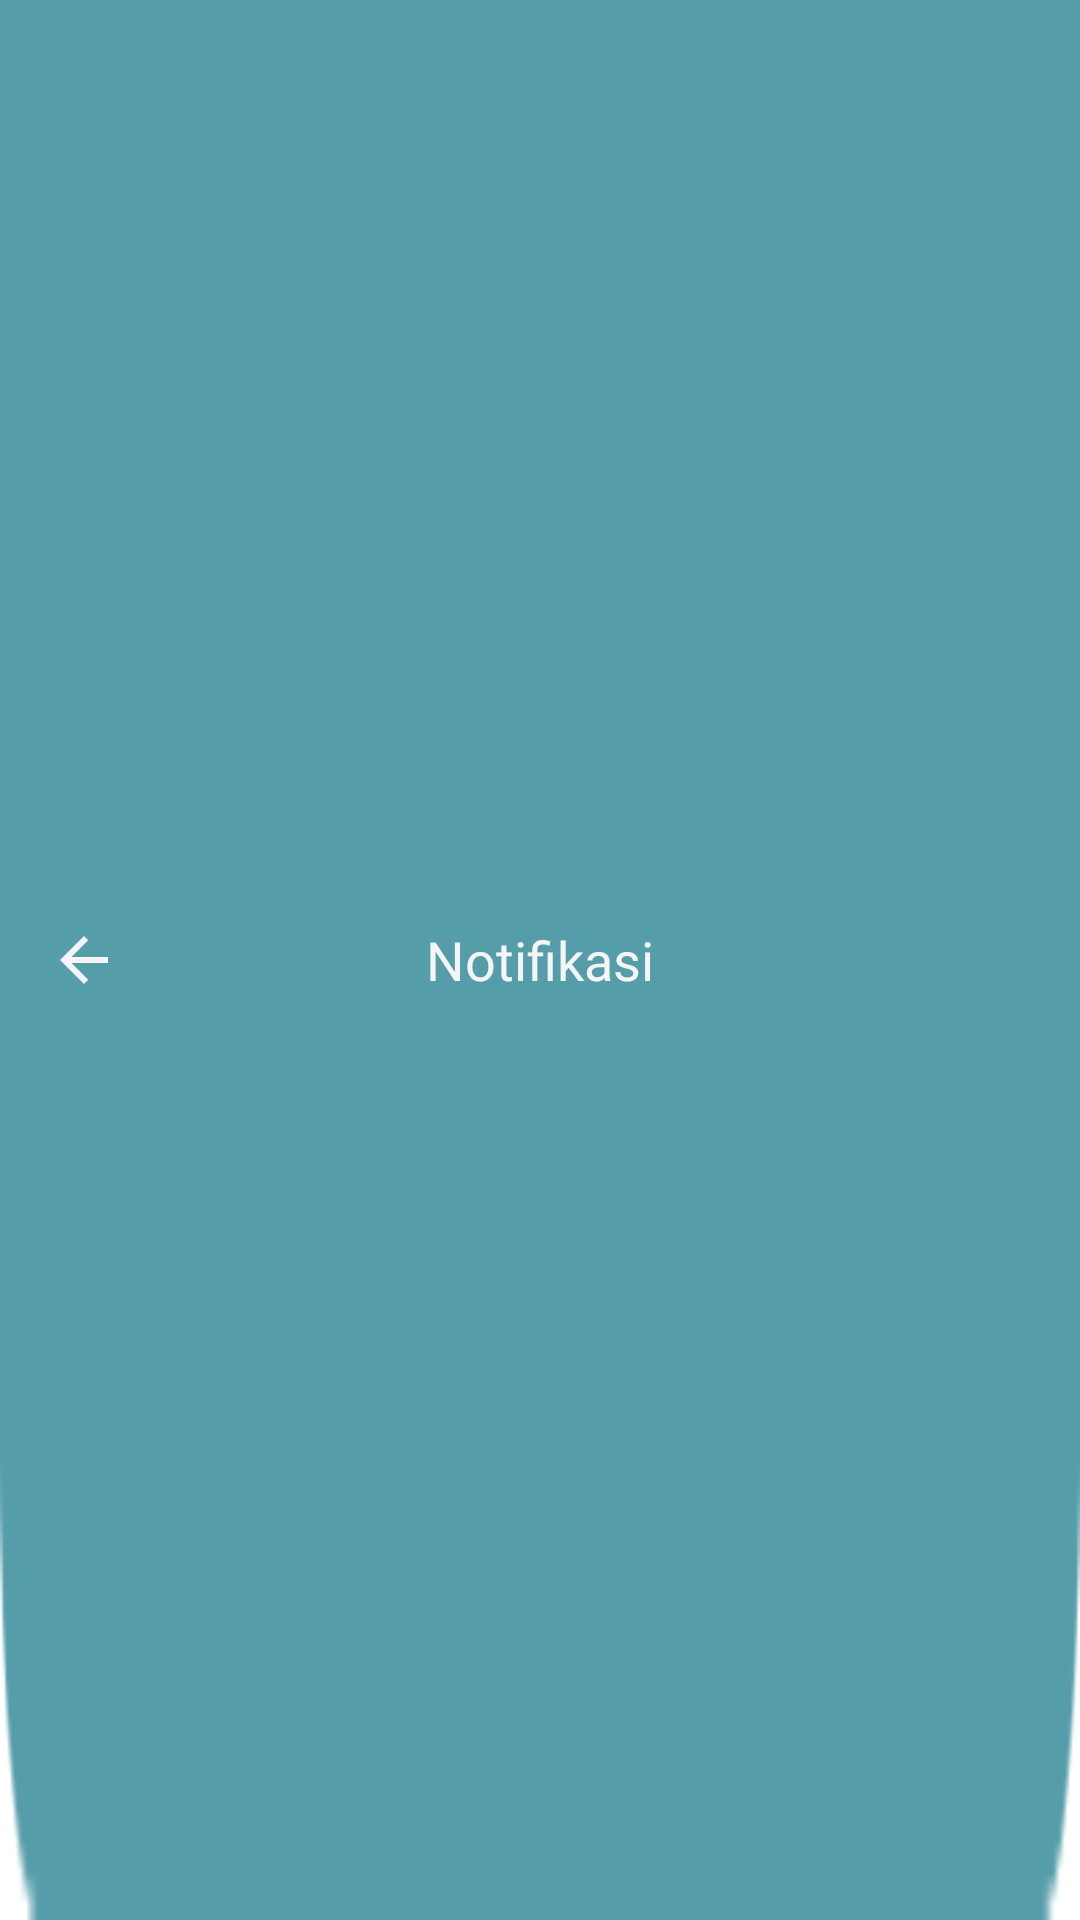

Layout XML and referenced resources for this Android screen:
<!-- AndroidManifest.xml: application theme Theme.CMAS -->
<!-- res/layout/custom_toolbar.xml -->
<?xml version="1.0" encoding="utf-8"?>
<androidx.appcompat.widget.Toolbar xmlns:android="http://schemas.android.com/apk/res/android"
    android:layout_width="match_parent"
    android:layout_height="wrap_content"
    xmlns:app="http://schemas.android.com/apk/res-auto"
    android:id="@+id/toolbar_new_page"
    android:background="@drawable/bg_toolbar">

    <ImageView
        android:id="@+id/nav_back"
        android:layout_width="wrap_content"
        android:layout_height="wrap_content"
        android:src="@drawable/ic_arrow_back"/>

    <TextView
        android:id="@+id/tv_toolbar_name"
        android:layout_width="wrap_content"
        android:layout_height="wrap_content"
        android:text="@string/notification"
        android:fontFamily="@font/poppins_bold"
        android:layout_gravity="center_horizontal"
        android:textColor="@color/white"
        android:textSize="18sp"/>

</androidx.appcompat.widget.Toolbar>
<!-- resources referenced by this layout -->
<resources>
  <color name="white">#F5F5F5</color>
  <!-- drawable bg_toolbar: png bitmap (drawable, 613 bytes) -->
  <!-- drawable ic_arrow_back (drawable) -->
  <vector android:autoMirrored="true" android:height="24dp"
      android:tint="#F5F5F5" android:viewportHeight="24"
      android:viewportWidth="24" android:width="24dp" xmlns:android="http://schemas.android.com/apk/res/android">
      <path android:fillColor="@android:color/white" android:pathData="M20,11H7.83l5.59,-5.59L12,4l-8,8 8,8 1.41,-1.41L7.83,13H20v-2z"/>
  </vector>
  <string name="notification">Notifikasi</string>
  <style name="Theme.CMAS" parent="Base.Theme.CMAS" />
  <style name="Base.Theme.CMAS" parent="Theme.MaterialComponents.Light.NoActionBar">
          
           <item name="colorPrimary">@color/blue_200</item>
           <item name="colorPrimaryVariant">@color/blue_500</item>
           <item name="colorOnPrimary">@color/white</item>
  
           <item name="colorSecondary">@color/blue_500</item>
           <item name="colorOnSecondary">@color/white</item>
  
           <item name="android:statusBarColor">?attr/colorPrimaryVariant</item>
  
      </style>
  <color name="blue_200">#87CBB9</color>
  <color name="blue_500">#569DAA</color>
</resources>
